Photos from the image-classification dataset "augmented_synth_line" in the GitHub repository psykodan/aiPrint-Data-Creation. Its 3 classes are: good, over-printed, under-printed.

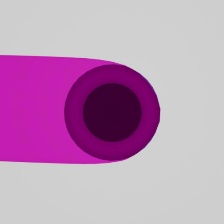
Label: over-printed

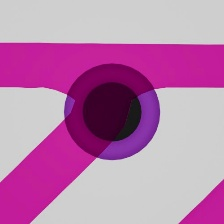
Label: good

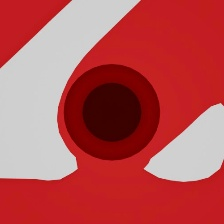
Label: over-printed

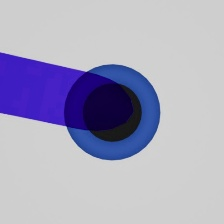
Label: good

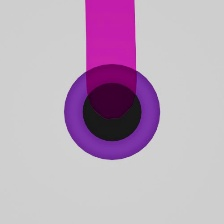
Label: under-printed

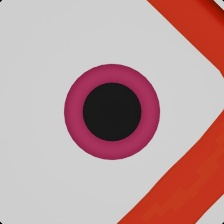
Label: under-printed
